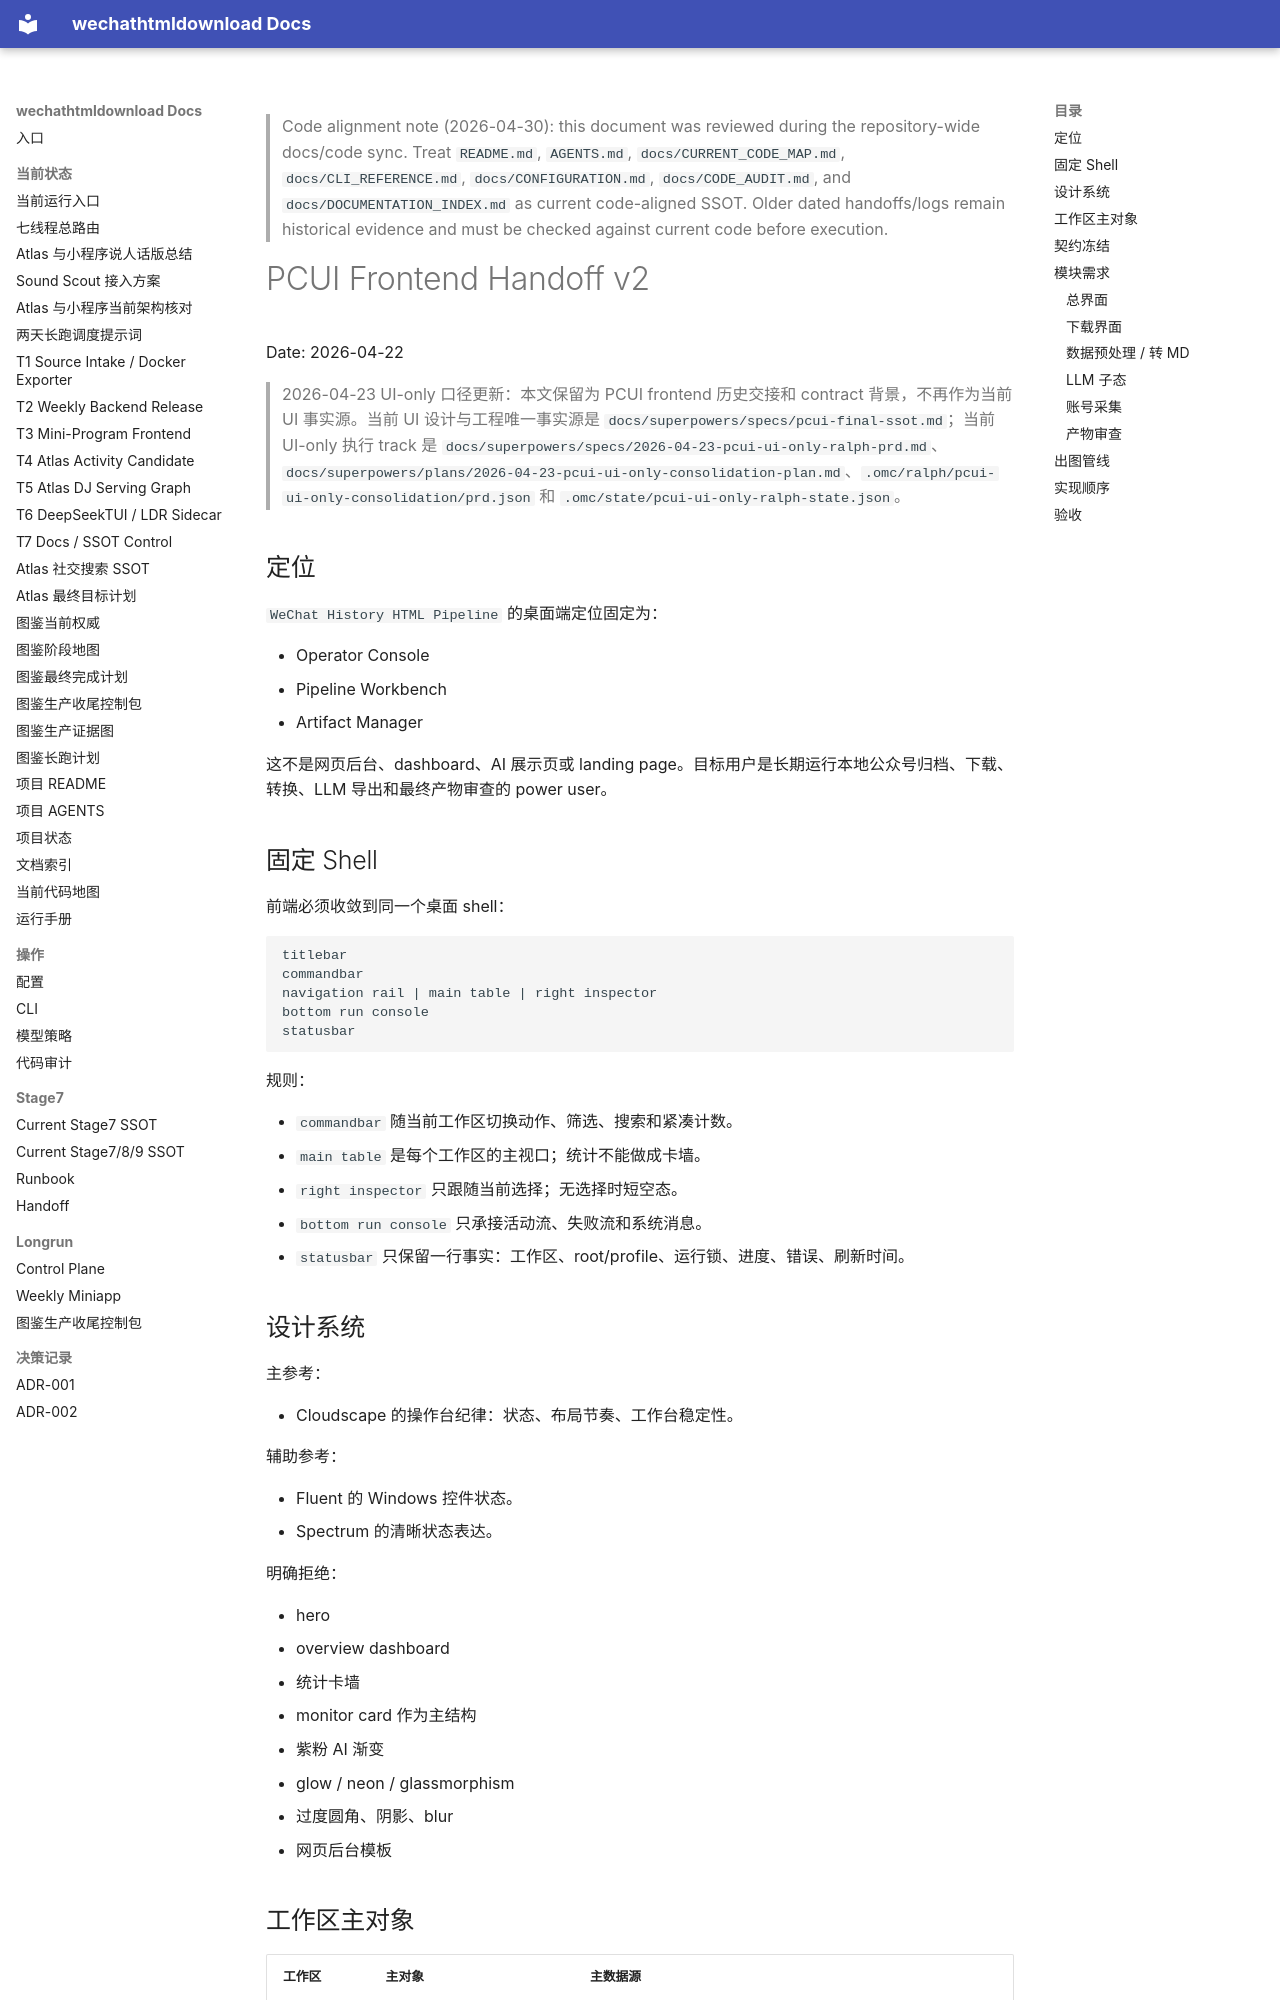

repository: yutianyu111602-glitch/wechathtmldownload · page: superpowers/specs/2026-04-22-pcui-frontend-handoff-v2.html · generator: mkdocs

<!-- CODE_ALIGNMENT_2026_04_30_START -->
> Code alignment note (2026-04-30): this document was reviewed during the repository-wide docs/code sync. Treat `README.md`, `AGENTS.md`, `docs/CURRENT_CODE_MAP.md`, `docs/CLI_REFERENCE.md`, `docs/CONFIGURATION.md`, `docs/CODE_AUDIT.md`, and `docs/DOCUMENTATION_INDEX.md` as current code-aligned SSOT. Older dated handoffs/logs remain historical evidence and must be checked against current code before execution.
<!-- CODE_ALIGNMENT_2026_04_30_END -->

# PCUI Frontend Handoff v2

Date: 2026-04-22

> 2026-04-23 UI-only 口径更新：本文保留为 PCUI frontend 历史交接和 contract 背景，不再作为当前 UI 事实源。当前 UI 设计与工程唯一事实源是 `docs/superpowers/specs/pcui-final-ssot.md`；当前 UI-only 执行 track 是 `docs/superpowers/specs/2026-04-23-pcui-ui-only-ralph-prd.md`、`docs/superpowers/plans/2026-04-23-pcui-ui-only-consolidation-plan.md`、`.omc/ralph/pcui-ui-only-consolidation/prd.json` 和 `.omc/state/pcui-ui-only-ralph-state.json`。

## 定位

`WeChat History HTML Pipeline` 的桌面端定位固定为：

- Operator Console
- Pipeline Workbench
- Artifact Manager

这不是网页后台、dashboard、AI 展示页或 landing page。目标用户是长期运行本地公众号归档、下载、转换、LLM 导出和最终产物审查的 power user。

## 固定 Shell

前端必须收敛到同一个桌面 shell：

```text
titlebar
commandbar
navigation rail | main table | right inspector
bottom run console
statusbar
```

规则：

- `commandbar` 随当前工作区切换动作、筛选、搜索和紧凑计数。
- `main table` 是每个工作区的主视口；统计不能做成卡墙。
- `right inspector` 只跟随当前选择；无选择时短空态。
- `bottom run console` 只承接活动流、失败流和系统消息。
- `statusbar` 只保留一行事实：工作区、root/profile、运行锁、进度、错误、刷新时间。

## 设计系统

主参考：

- Cloudscape 的操作台纪律：状态、布局节奏、工作台稳定性。

辅助参考：

- Fluent 的 Windows 控件状态。
- Spectrum 的清晰状态表达。

明确拒绝：

- hero
- overview dashboard
- 统计卡墙
- monitor card 作为主结构
- 紫粉 AI 渐变
- glow / neon / glassmorphism
- 过度圆角、阴影、blur
- 网页后台模板
